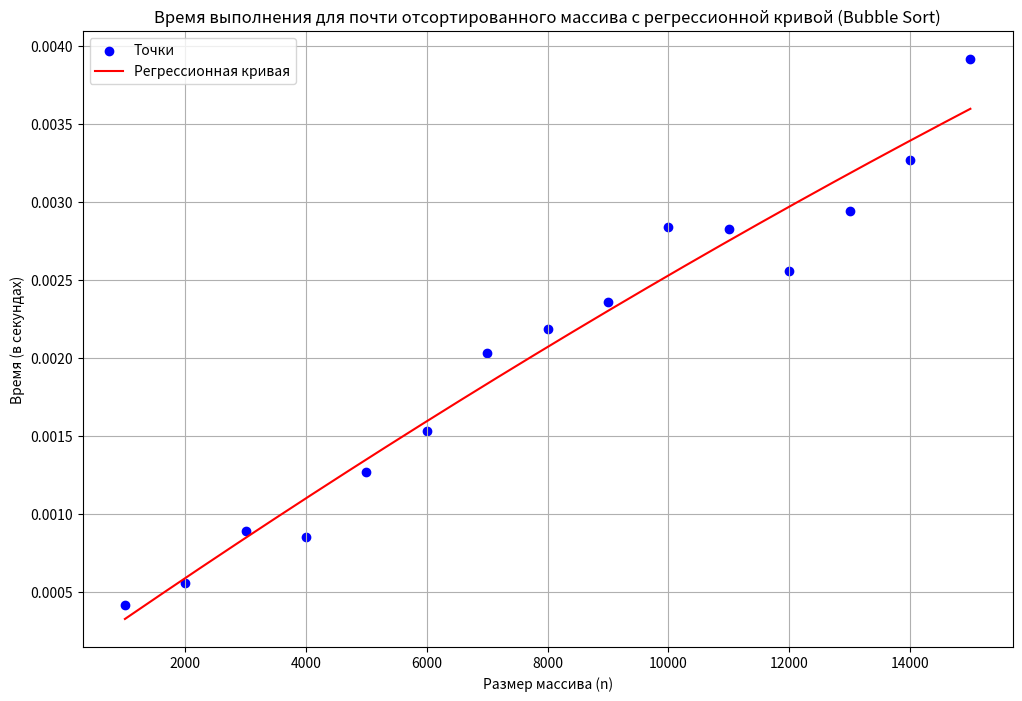

Python code for this plot:
import numpy as np
import matplotlib.pyplot as plt
from numpy.polynomial import Polynomial

# Данные для почти отсортированного массива
sizes = np.array([1000, 2000, 3000, 4000, 5000, 6000, 7000, 8000, 9000, 10000, 11000, 12000, 13000, 14000, 15000])
nearly_sorted_times = np.array([0.000416, 0.000558, 0.000888, 0.000848, 0.001270, 0.001531, 0.002033, 0.002186, 0.002356, 0.002837, 0.002823, 0.002553, 0.002938, 0.003266, 0.003915])

# Построение регрессионной кривой (многочлен степени 2)
p = Polynomial.fit(sizes, nearly_sorted_times, deg=2)
sizes_smooth = np.linspace(sizes.min(), sizes.max(), 500)
nearly_sorted_times_smooth = p(sizes_smooth)

# Построение графика
plt.figure(figsize=(12, 8))
plt.scatter(sizes, nearly_sorted_times, color='blue', label='Точки')  # Точки
plt.plot(sizes_smooth, nearly_sorted_times_smooth, color='red', label='Регрессионная кривая')  # Кривая

# Настройка графика
plt.title('Время выполнения для почти отсортированного массива с регрессионной кривой (Bubble Sort)')
plt.xlabel('Размер массива (n)')
plt.ylabel('Время (в секундах)')
plt.grid(True)
plt.legend()

# Показать график
plt.show()
